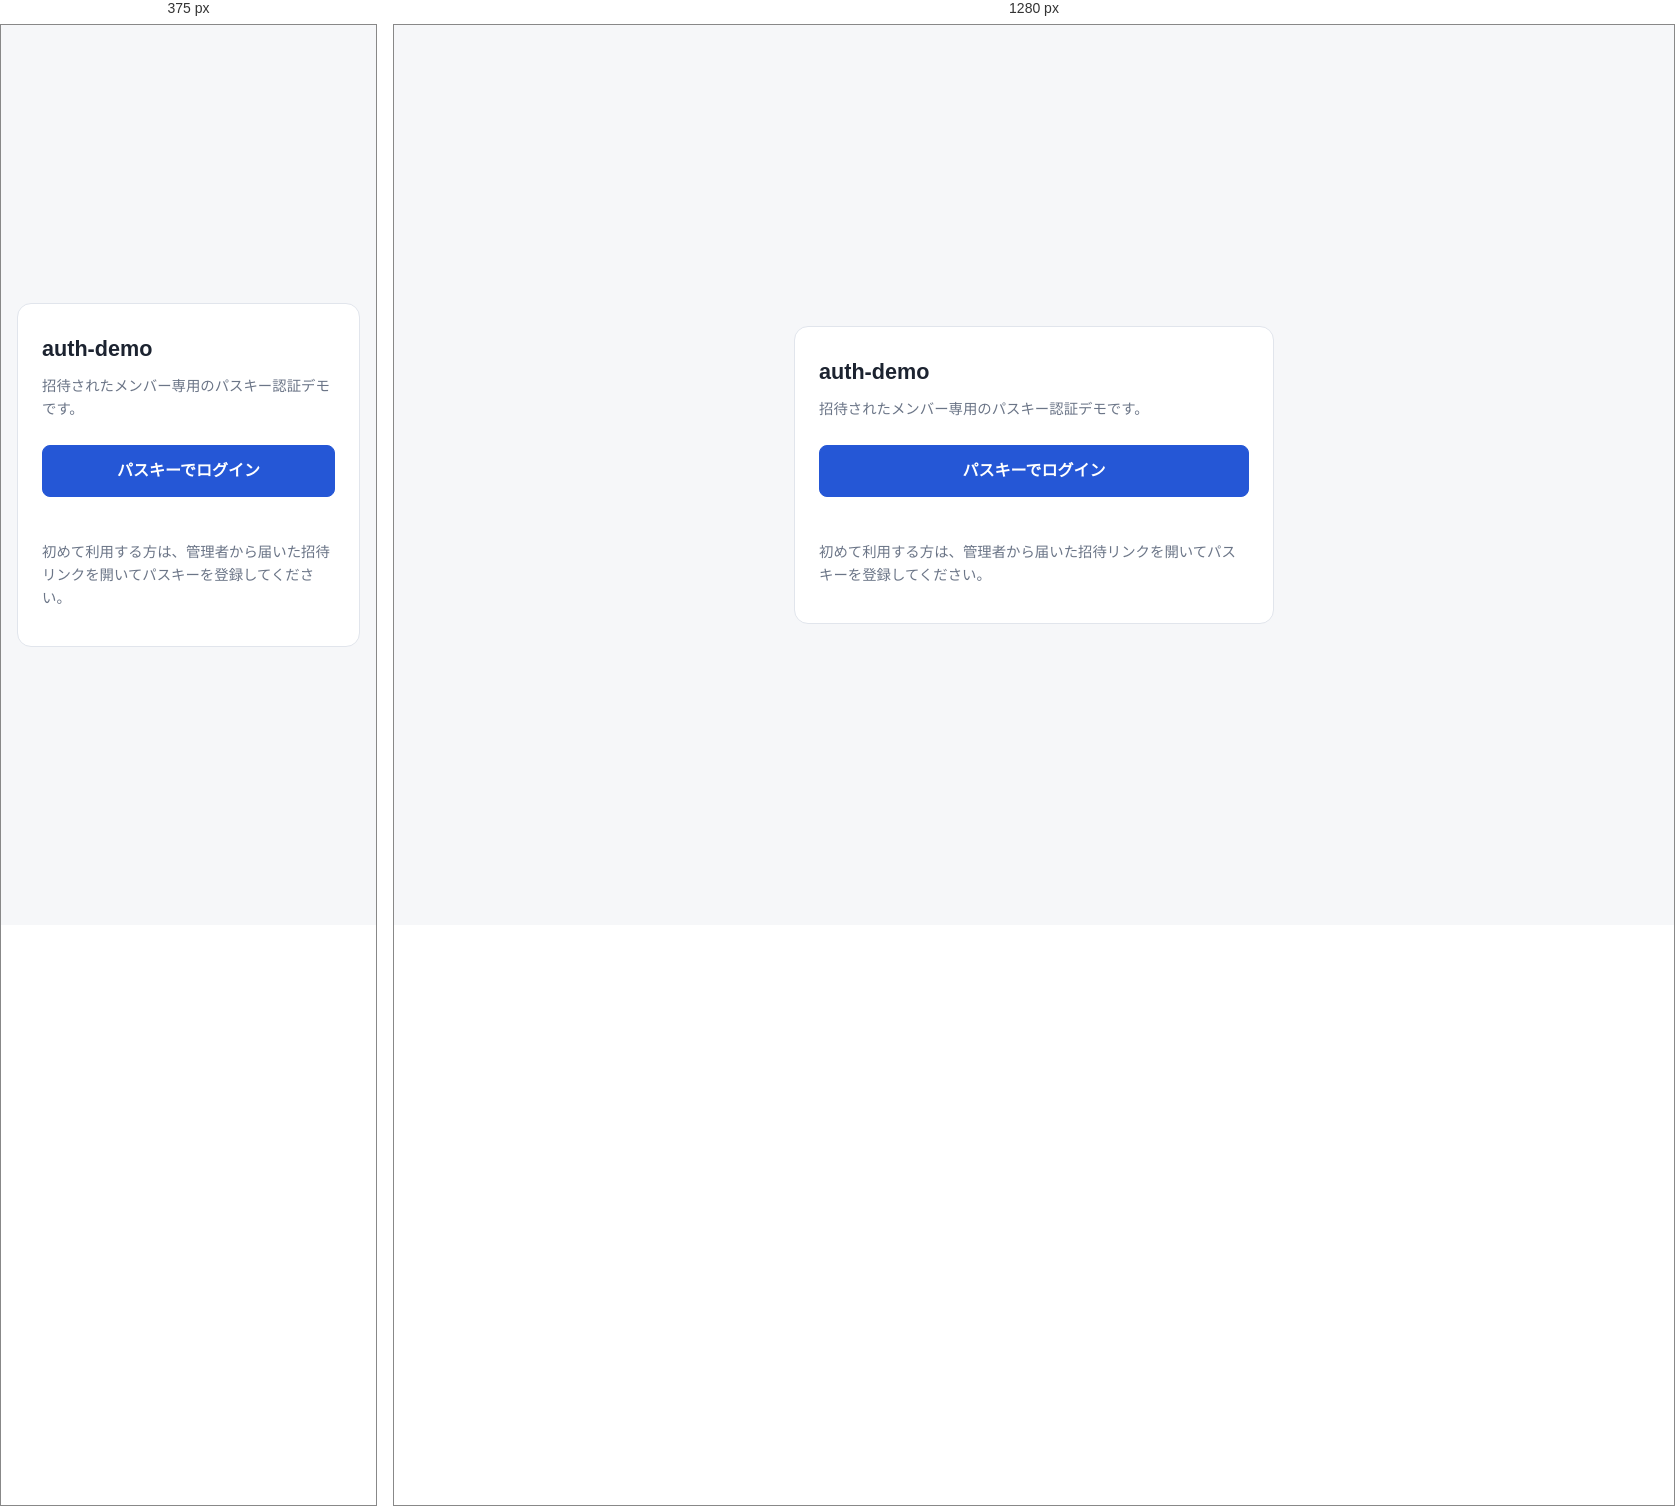
Rendered at 375 px and 1280 px, left to right.

<!-- file: index.html -->
<!doctype html>
<html lang="ja">
<head>
  <meta charset="utf-8">
  <meta name="viewport" content="width=device-width, initial-scale=1">
  <meta name="color-scheme" content="light dark">
  <title>ログイン | auth-demo</title>
  <link rel="stylesheet" href="/style.css">
</head>
<body>
  <main>
    <h1>auth-demo</h1>
    <p class="muted">招待されたメンバー専用のパスキー認証デモです。</p>

    <form id="login-form">
      <button id="login-btn" type="submit" class="primary">パスキーでログイン</button>
    </form>
    <p id="msg" class="msg" role="status"></p>

    <p class="muted">初めて利用する方は、管理者から届いた招待リンクを開いてパスキーを登録してください。</p>
  </main>
  <script src="/vendor/simplewebauthn-browser.js"></script>
  <script type="module" src="/login.js"></script>
</body>
</html>


/* @media block from style.css */
@media (max-width: 560px) {
  .menu { order: 3; flex-basis: 100%; }
  .user { margin-left: auto; }
  .who { display: none; }
}